3-way image classification set "main_dataset" from GitHub (bustercherries/AIproject); label vocabulary: boar, deer, wolves.

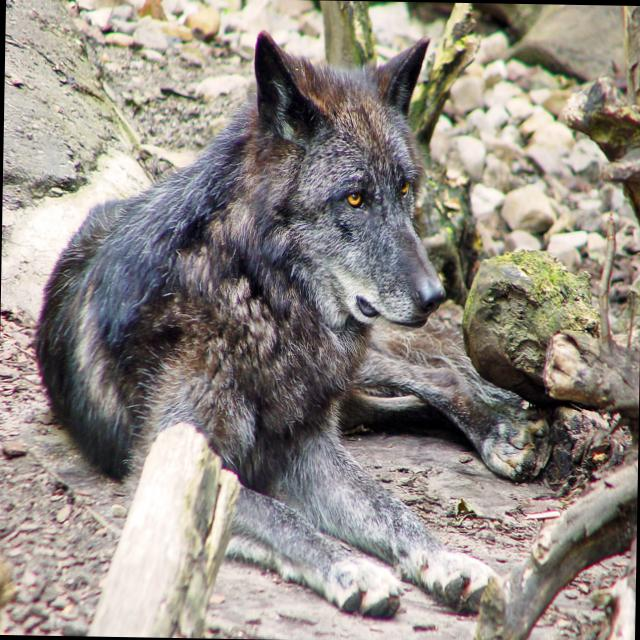
Label: wolves

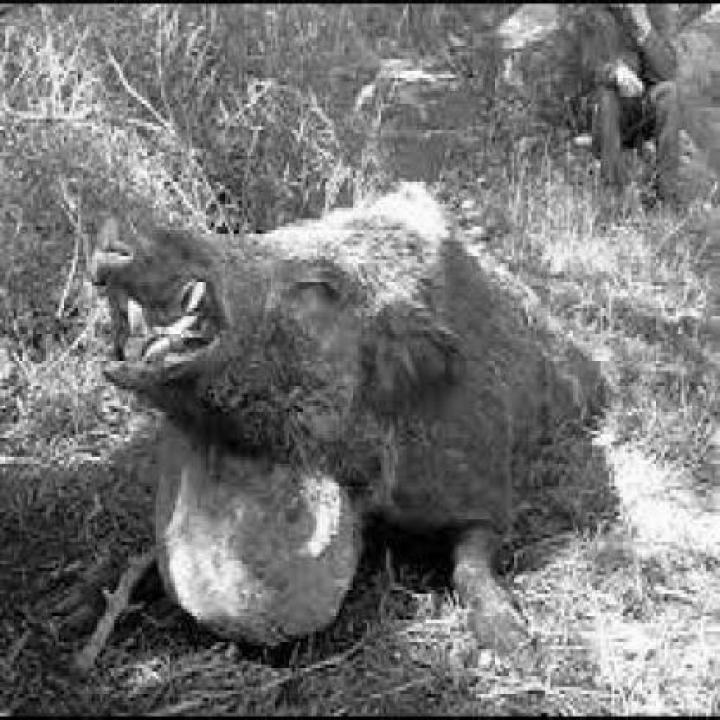
Label: boar

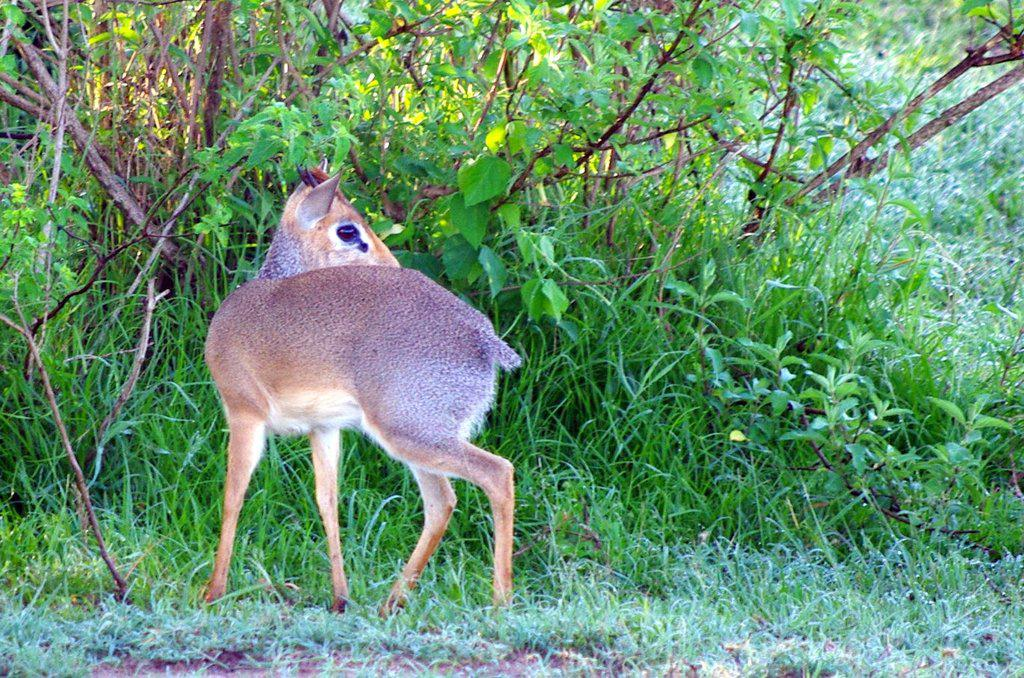
Label: deer

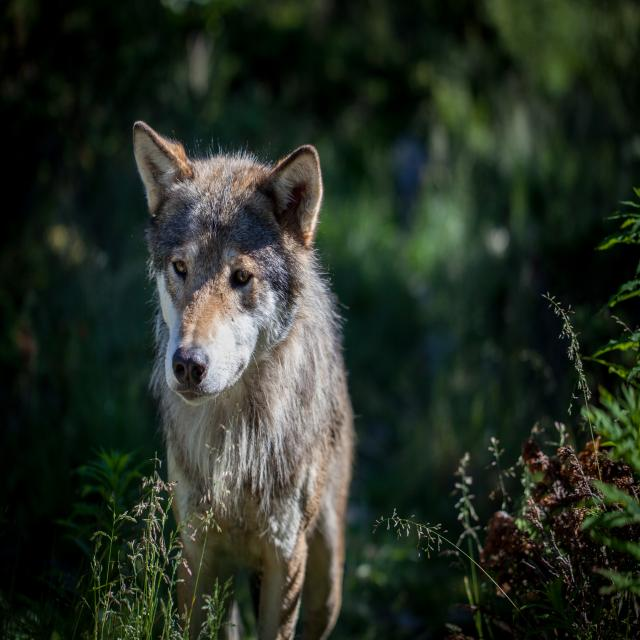
Label: wolves

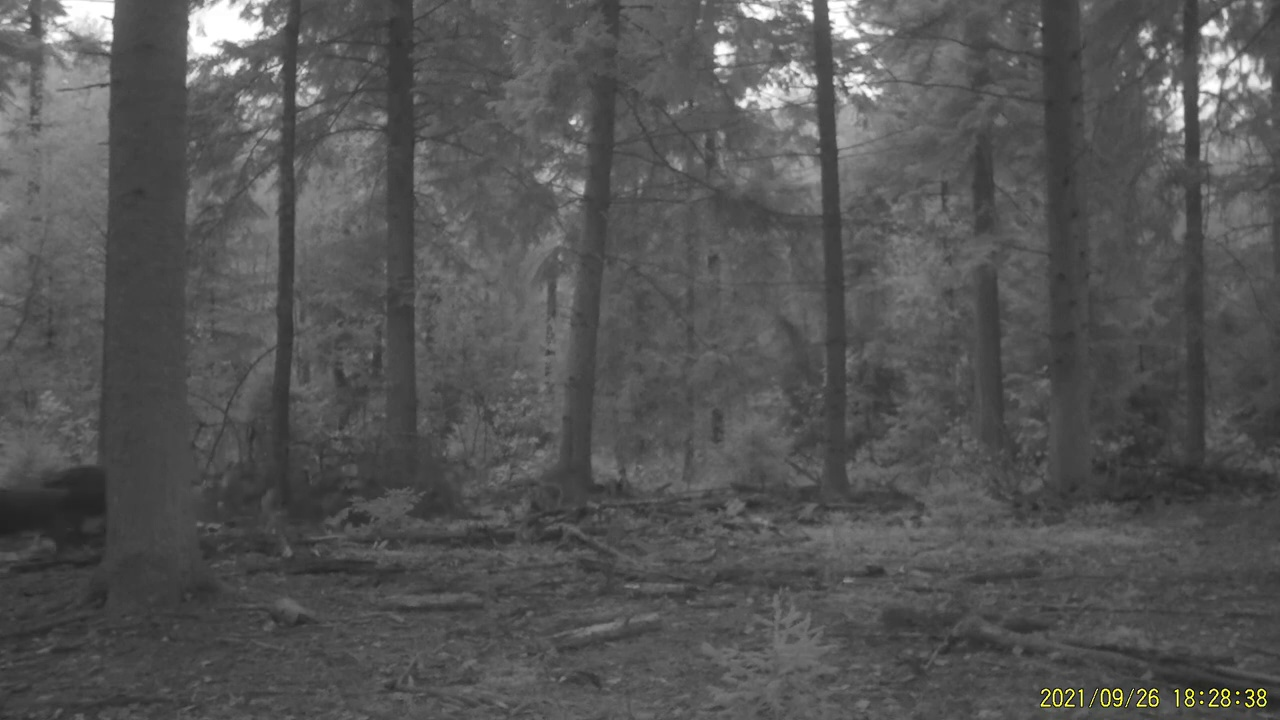
Label: boar

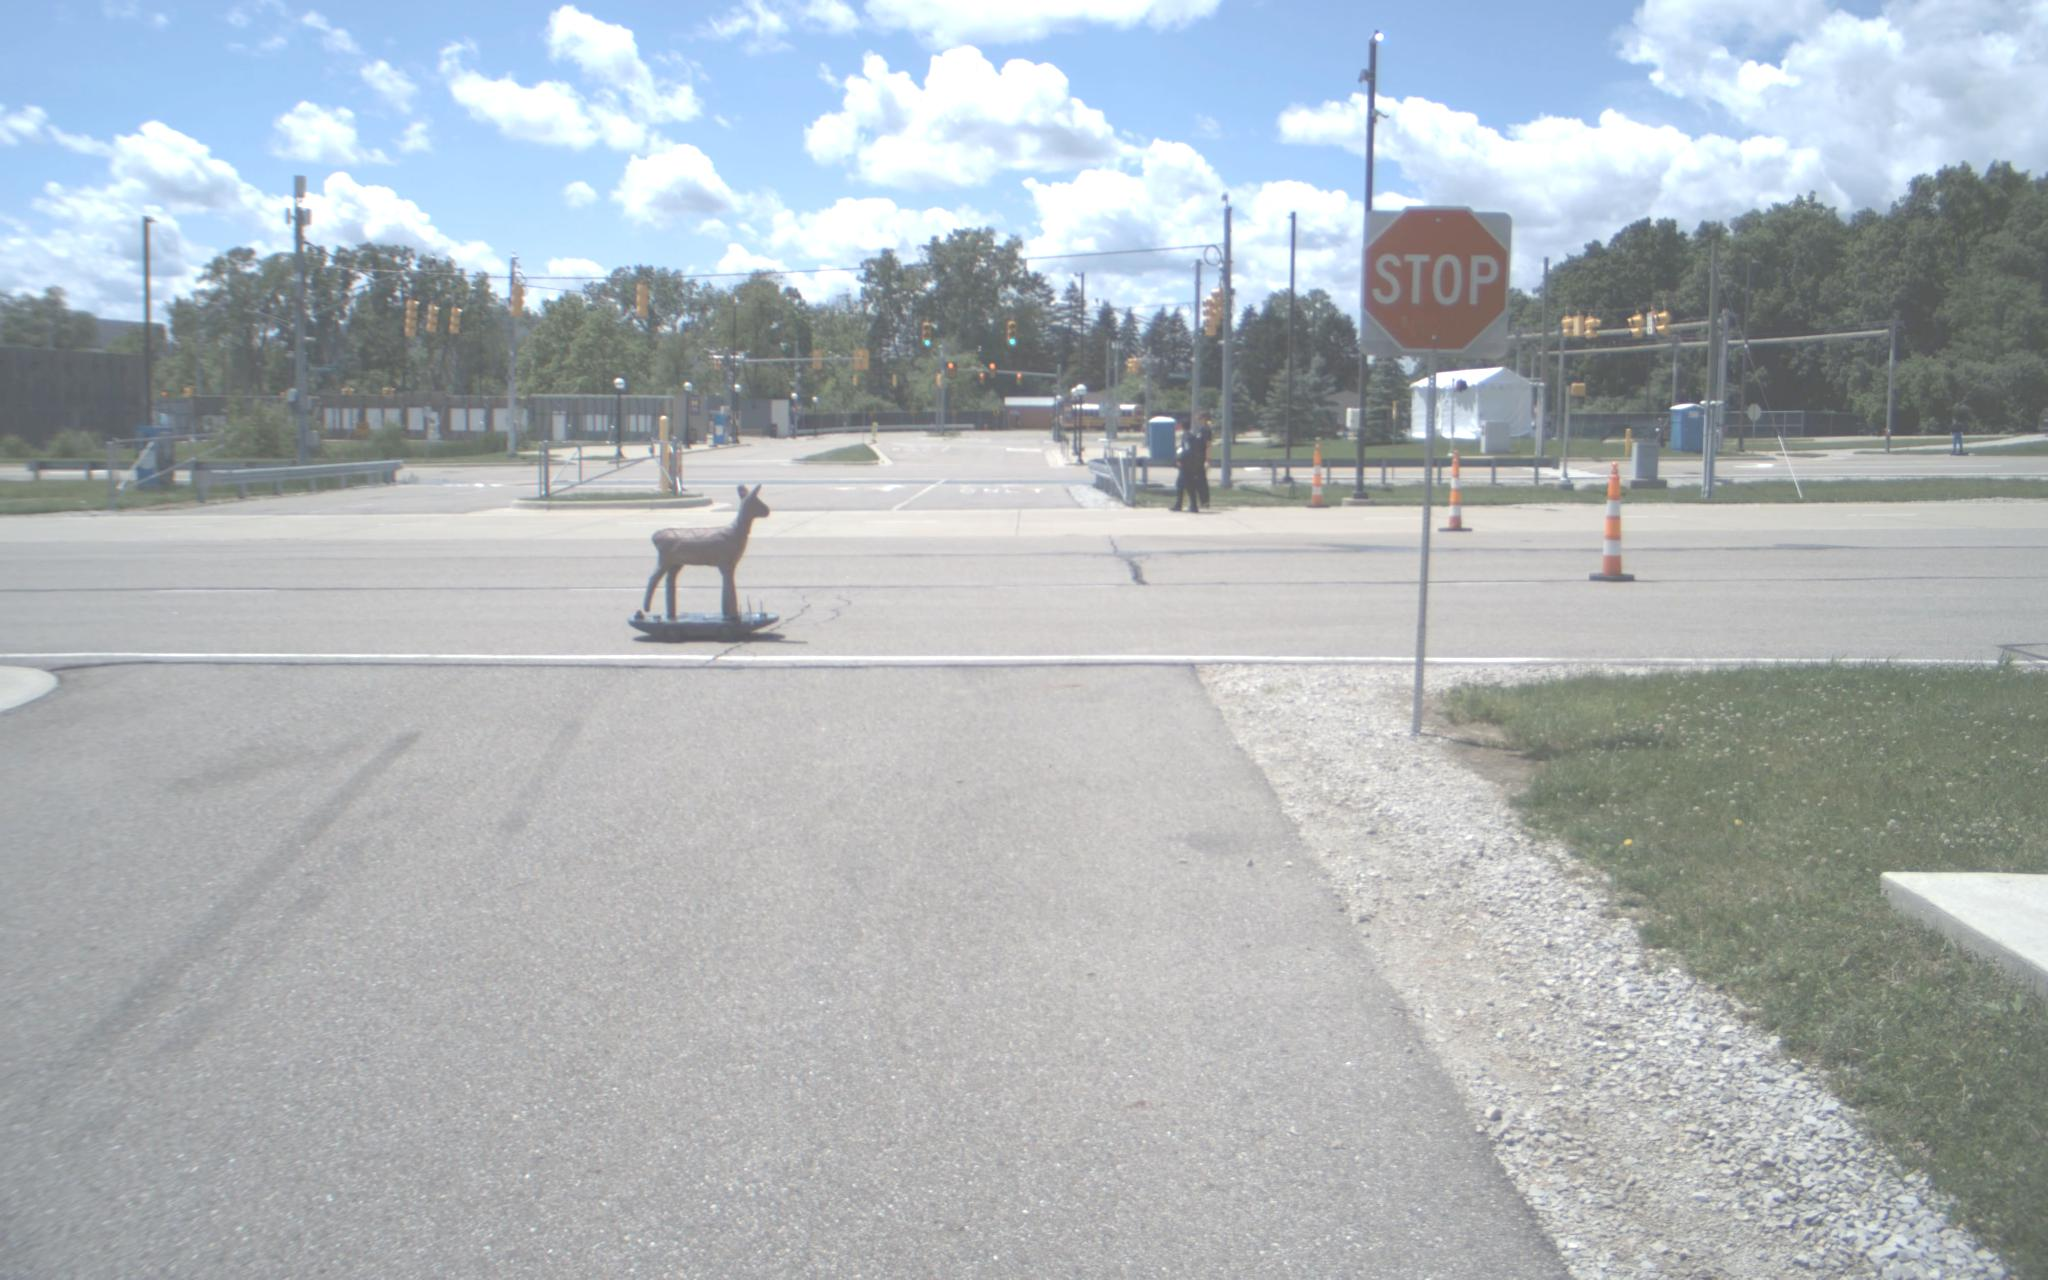
Label: deer
